3-way image classification set "data" from GitHub (marchikmykf/computer_vision); label vocabulary: apples, bananas, oranges.

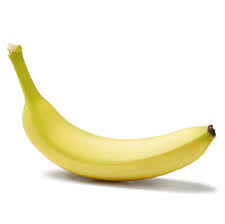
Label: bananas

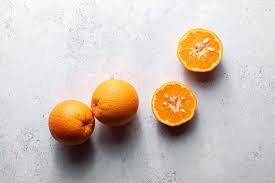
Label: oranges

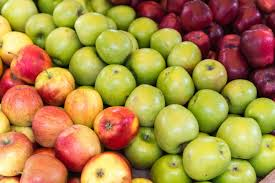
Label: apples

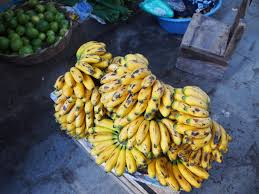
Label: bananas

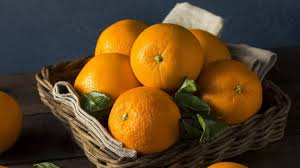
Label: oranges

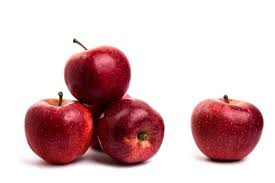
Label: apples
